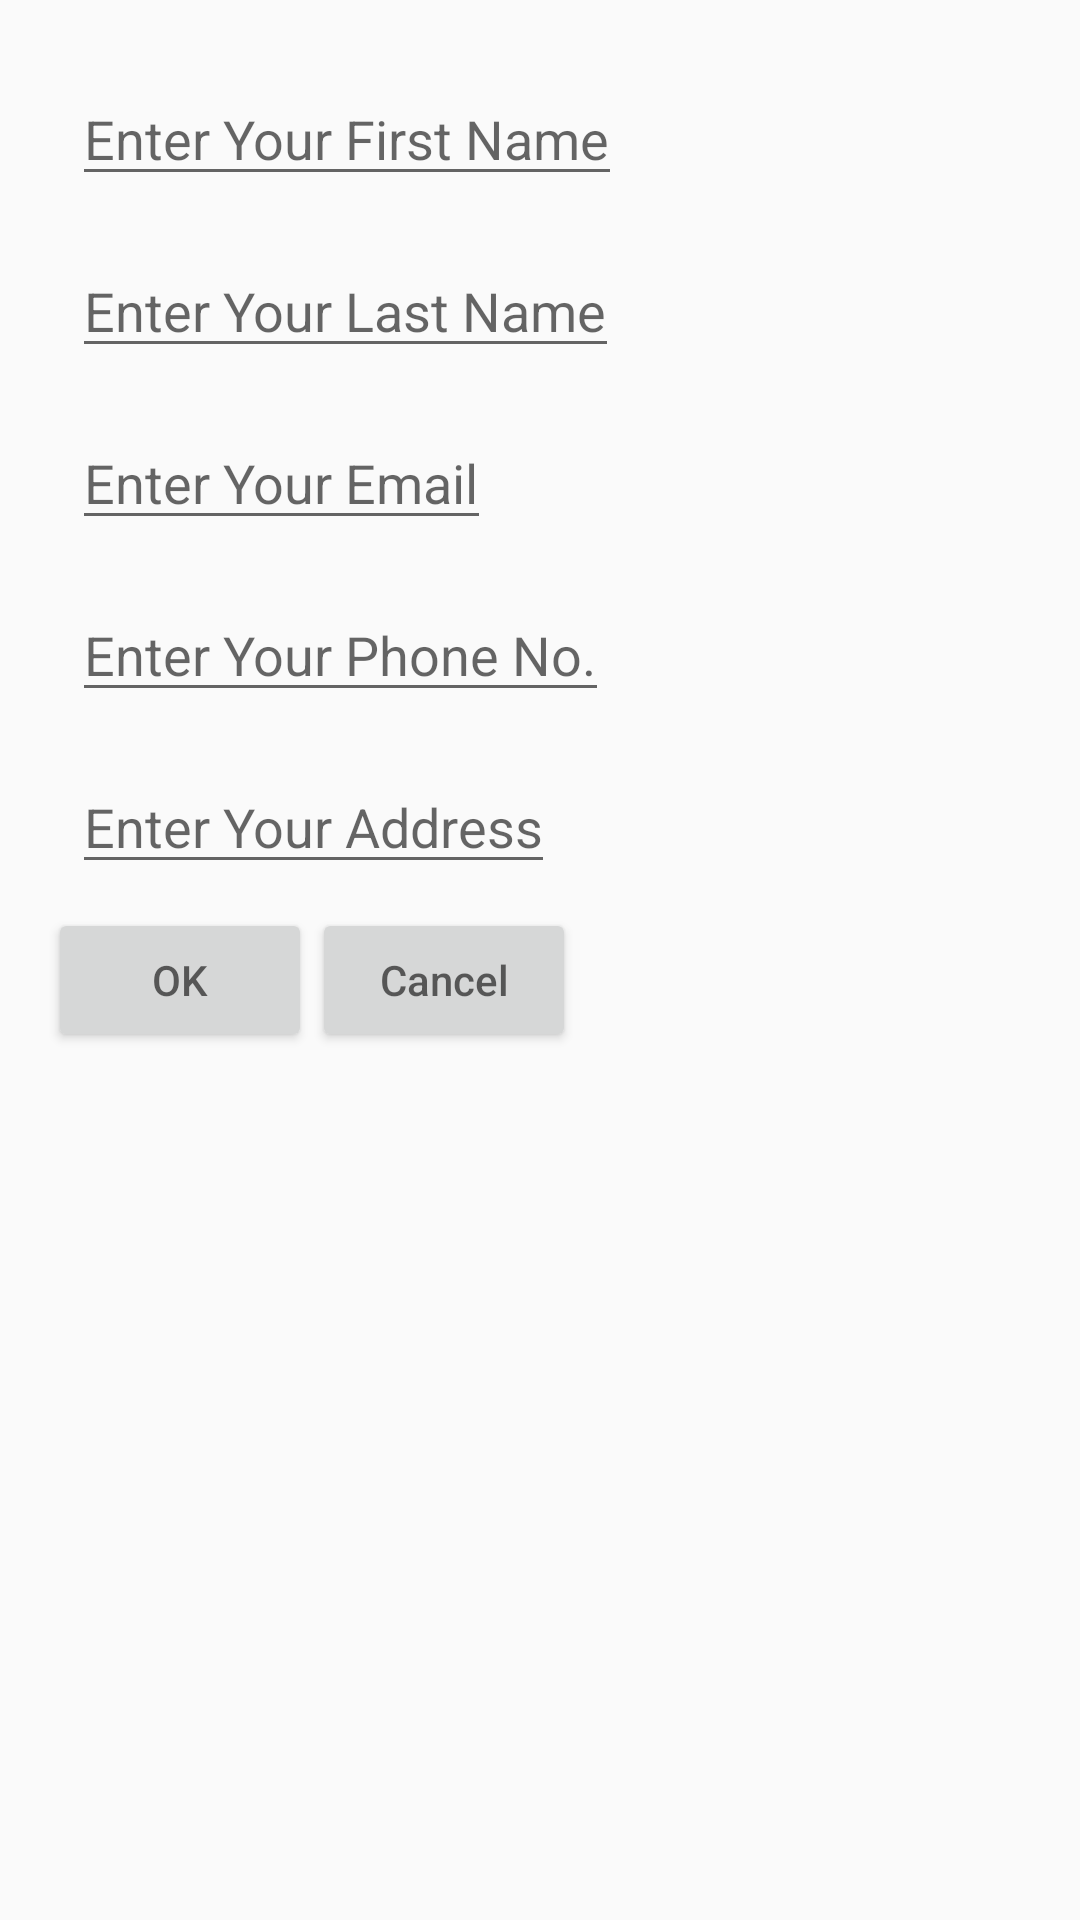

The Android layout XML behind this screen, and the referenced resources:
<!-- AndroidManifest.xml: application theme AppTheme -->
<!-- res/layout/activity_main.xml -->
<?xml version="1.0" encoding="utf-8"?>
<RelativeLayout xmlns:android="http://schemas.android.com/apk/res/android"
    xmlns:tools="http://schemas.android.com/tools"
    android:layout_width="match_parent"
    android:layout_height="match_parent"
    android:orientation="vertical"
    android:paddingBottom="@dimen/activity_vertical_margin"
    android:paddingLeft="@dimen/activity_horizontal_margin"
    android:paddingRight="@dimen/activity_horizontal_margin"
    android:paddingTop="@dimen/activity_vertical_margin"
    tools:context="com.example.abhinav.htdfirstproject.MainActivity">


    <EditText
        android:id="@+id/edt_firstName"
        style="@style/editTextStyle"
        android:layout_width="wrap_content"
        android:layout_height="wrap_content"
        android:hint="@string/txtFirstName"

        android:inputType="textAutoComplete" />

    <EditText
        android:id="@+id/edt_secondName"
        style="@style/editTextStyle"
        android:layout_width="wrap_content"
        android:layout_height="wrap_content"
        android:layout_below="@id/edt_firstName"
        android:hint="@string/txtSecondName"
        android:inputType="textAutoComplete" />

    <EditText
        android:id="@+id/edt_email"
        style="@style/editTextStyle"
        android:layout_width="wrap_content"
        android:layout_height="wrap_content"
        android:layout_below="@id/edt_secondName"
        android:hint="@string/txtEmail"
        android:inputType="textEmailAddress" />

       <EditText
        android:id="@+id/edt_phNo"
        style="@style/editTextStyle"
        android:layout_width="wrap_content"
        android:layout_height="wrap_content"
        android:layout_below="@id/edt_email"
        android:hint="@string/txtPhNo"
        android:inputType="phone" />

    <EditText
        android:id="@+id/edt_address"
        style="@style/editTextStyle"
        android:layout_width="wrap_content"
        android:layout_height="wrap_content"
        android:layout_below="@id/edt_phNo"
        android:hint="@string/txtAddress"
        android:inputType="textAutoComplete" />

    <Button
        android:id="@+id/btnOk"
        android:layout_width="wrap_content"
        android:layout_height="wrap_content"
        android:layout_below="@id/edt_address"
        android:hint="@string/btnOk"
        android:onClick="showMessage" />

    <Button
        android:id="@+id/btnCancel"
        android:layout_width="wrap_content"
        android:layout_height="wrap_content"
        android:layout_below="@id/edt_address"
        android:layout_toRightOf="@id/btnOk"
        android:hint="@string/btnCancel"
        android:onClick="resetMessage"

        />
</RelativeLayout>
<!-- resources referenced by this layout -->
<resources>
  <dimen name="activity_horizontal_margin">16dp</dimen>
  <dimen name="activity_vertical_margin">16dp</dimen>
  <string name="btnCancel">Cancel</string>
  <string name="btnOk">OK</string>
  <string name="txtAddress">Enter Your Address</string>
  <string name="txtEmail">Enter Your Email</string>
  <string name="txtFirstName">Enter Your First Name</string>
  <string name="txtPhNo">Enter Your Phone No.</string>
  <string name="txtSecondName">Enter Your Last Name</string>
  <style name="editTextStyle">
          <item name="android:layout_margin">@dimen/edit_margin</item>
          <item name="android:textSize">@dimen/normal_text_size</item>
          <item name="android:textColor">@color/textColorGreen</item>
  
      </style>
  <style name="AppTheme" parent="Theme.AppCompat.Light.DarkActionBar">
          
          <item name="colorPrimary">@color/colorPrimary</item>
          <item name="colorPrimaryDark">@color/colorPrimaryDark</item>
          <item name="colorAccent">@color/colorAccent</item>
      </style>
  <dimen name="edit_margin">8dp</dimen>
  <dimen name="normal_text_size">18sp</dimen>
  <color name="textColorGreen">@android:color/holo_green_dark</color>
  <color name="colorPrimary">#3F51B5</color>
  <color name="colorPrimaryDark">#303F9F</color>
  <color name="colorAccent">#FF4081</color>
</resources>
